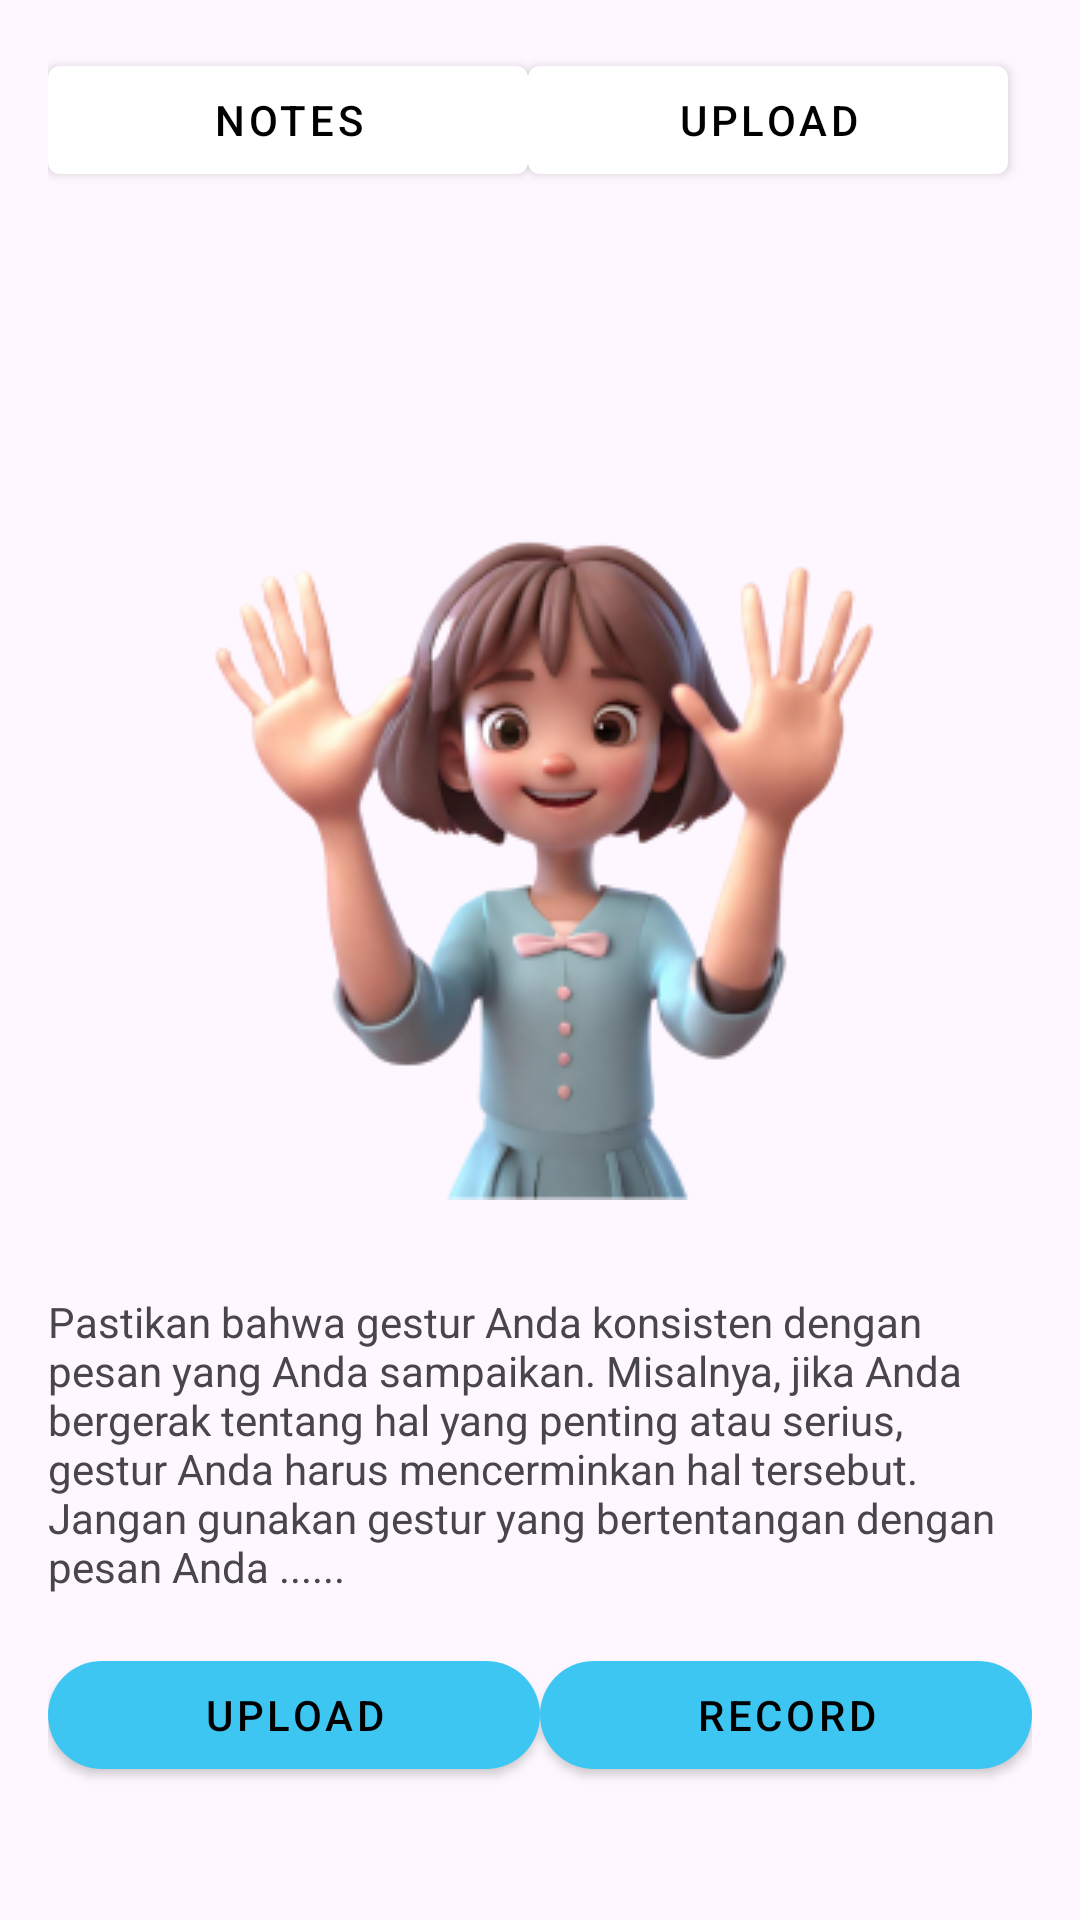

Android layout source for this screen:
<!-- AndroidManifest.xml: application theme Theme.Sinyal -->
<!-- res/layout/fragment_home.xml -->
<?xml version="1.0" encoding="utf-8"?>
<RelativeLayout xmlns:android="http://schemas.android.com/apk/res/android"
    xmlns:tools="http://schemas.android.com/tools"
    android:layout_width="match_parent"
    android:layout_height="wrap_content"
    android:backgroundTint="@color/white"
    xmlns:app="http://schemas.android.com/apk/res-auto"
    android:padding="16dp">

    <LinearLayout
        android:id="@+id/buttonsLayout"
        android:layout_width="match_parent"
        android:layout_height="wrap_content"
        android:orientation="horizontal"
        android:layout_centerHorizontal="true"
        android:layout_alignParentTop="true"
        android:layout_marginBottom="40dp">

        <com.google.android.material.button.MaterialButton
            android:id="@+id/btnNotes"
            style="@style/Widget.MaterialComponents.Button"
            android:layout_width="0dp"
            android:layout_height="wrap_content"
            android:layout_centerVertical="true"
            android:layout_weight="1"
            android:textColor="@color/black"
            android:text="Notes"
            app:backgroundTint="#FFFFFF" />

        <com.google.android.material.button.MaterialButton
            android:id="@+id/btnUpload"
            style="@style/Widget.MaterialComponents.Button"
            android:layout_width="0dp"
            android:layout_height="wrap_content"
            android:layout_centerVertical="true"
            android:layout_weight="1"
            android:textColor="@color/black"
            android:text="Upload"
            app:backgroundTint="#FFFFFF" />

        <ImageView
            android:id="@+id/notificationsIcon"
            android:layout_width="wrap_content"
            android:layout_height="wrap_content"
            android:layout_gravity="center_vertical"
            android:layout_marginStart="8dp"
            android:contentDescription="Notifications Icon"
            android:src="@drawable/baseline_edit_notifications_24" />
    </LinearLayout>
    <ImageView
        android:id="@+id/centerImage"
        android:layout_width="wrap_content"
        android:layout_height="wrap_content"
        android:src="@drawable/animm"
        android:layout_marginBottom="15dp"
        android:layout_centerHorizontal="true"
        android:layout_below="@id/buttonsLayout"
        android:layout_marginTop="32dp"/>

    <TextView
        android:id="@+id/explanationText"
        android:layout_width="wrap_content"
        android:layout_height="wrap_content"
        android:layout_below="@id/centerImage"
        android:layout_centerHorizontal="true"
        android:layout_marginTop="16dp"
        android:text="Pastikan bahwa gestur Anda konsisten dengan pesan yang Anda sampaikan. Misalnya, jika Anda bergerak tentang hal yang penting atau serius, gestur Anda harus mencerminkan hal tersebut. Jangan gunakan gestur yang bertentangan dengan pesan Anda ......
"/>

    <LinearLayout
        android:id="@+id/bottomButtonsLayout"
        android:layout_width="match_parent"
        android:layout_height="wrap_content"
        android:orientation="horizontal"
        android:layout_below="@id/explanationText"
        android:layout_centerHorizontal="true"
        android:layout_marginTop="16dp">

        <com.google.android.material.button.MaterialButton
            android:id="@+id/btnUploads"
            style="@style/Widget.MaterialComponents.Button"
            android:layout_width="0dp"
            android:layout_height="wrap_content"
            android:layout_centerVertical="true"
            android:layout_weight="1"
            android:textColor="@color/black"
            android:text="Upload"
            app:backgroundTint="#3DC6F1"
            app:cornerRadius="35dp"/>

        <com.google.android.material.button.MaterialButton
            android:id="@+id/btnRecord"
            style="@style/Widget.MaterialComponents.Button"
            android:layout_width="0dp"
            android:layout_height="wrap_content"
            android:layout_centerVertical="true"
            android:layout_weight="1"
            android:textColor="@color/black"
            android:text="Record"
            app:backgroundTint="#3DC6F1"
            app:cornerRadius="35dp"/>

    </LinearLayout>

</RelativeLayout>
<!-- resources referenced by this layout -->
<resources>
  <!-- drawable animm: png bitmap (drawable, 60696 bytes) -->
  <style name="Theme.Sinyal" parent="Base.Theme.Sinyal" />
  <style name="Base.Theme.Sinyal" parent="Theme.Material3.DayNight.NoActionBar">
          
          
      </style>
  <!-- not gathered from this repository: default colours our renderer supplied (Android Studio template values) -->
  <color name="black">#FF000000</color>
  <color name="white">#FFFFFFFF</color>
</resources>
